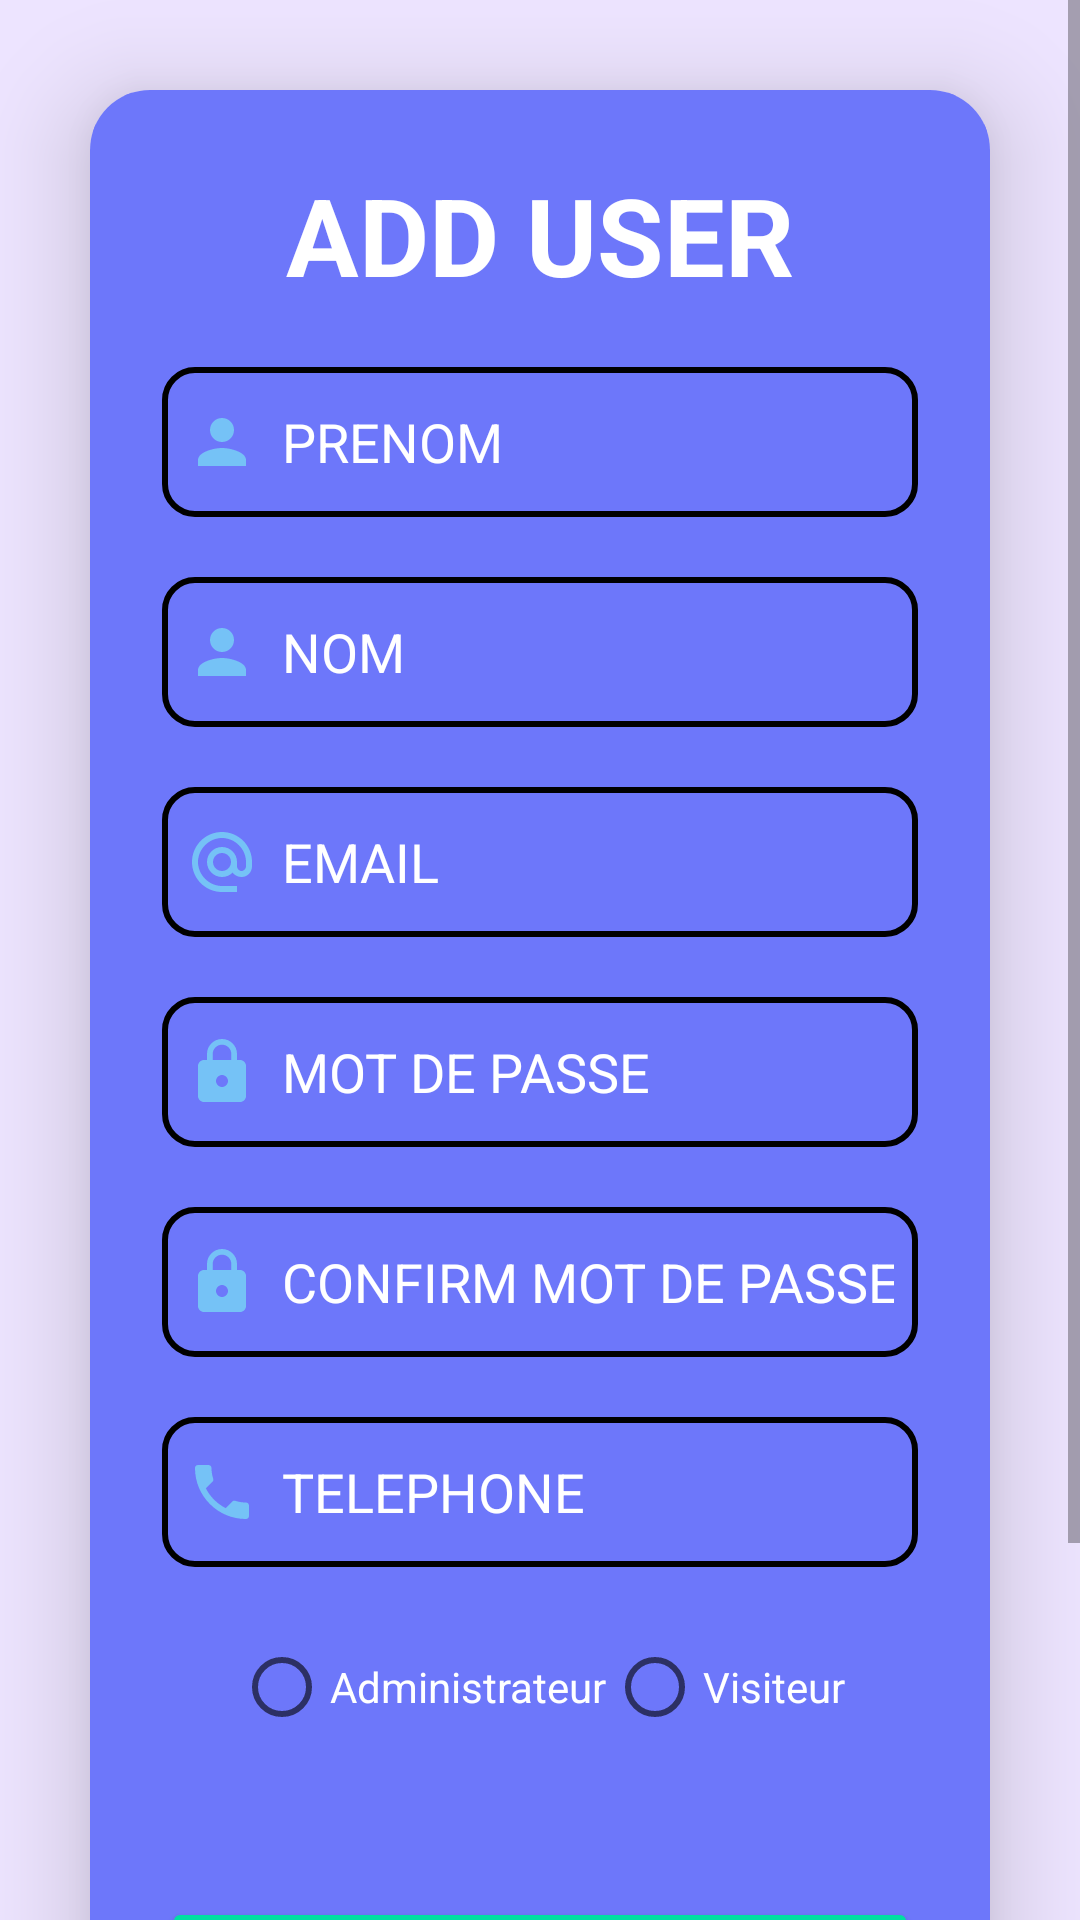

Write the Android layout XML for this screen, with the resource values it uses.
<!-- AndroidManifest.xml: application theme Theme.FinestApp -->
<!-- res/layout/activity_adduser.xml -->
<?xml version="1.0" encoding="utf-8"?>
<ScrollView xmlns:android="http://schemas.android.com/apk/res/android"
    xmlns:app="http://schemas.android.com/apk/res-auto"
    xmlns:tools="http://schemas.android.com/tools"
    android:layout_width="match_parent"
    android:layout_height="match_parent"
    tools:context=".user.Adduser"
    android:gravity="center"
    android:background="@color/purple_light"
    android:orientation="vertical">



        <androidx.cardview.widget.CardView
            android:layout_width="match_parent"
            android:layout_height="wrap_content"
            android:layout_margin="30dp"
            app:cardCornerRadius="20dp"

            app:cardElevation="20dp">

            <LinearLayout
                android:layout_width="match_parent"
                android:layout_height="wrap_content"
                android:layout_gravity="center_horizontal"
                android:background="@drawable/border"
                android:backgroundTint="#6D77FA"
                android:orientation="vertical"
                android:padding="24dp">

                <TextView
                    android:id="@+id/useridtext"
                    android:layout_width="match_parent"
                    android:layout_height="wrap_content"
                    android:text="ADD USER"
                    android:textAlignment="center"
                    android:textColor="@color/white"
                    android:textSize="36sp"
                    android:textStyle="bold" />

                <EditText
                    android:id="@+id/prenomtxt"
                    android:layout_width="match_parent"
                    android:layout_height="50dp"
                    android:layout_marginTop="20dp"
                    android:background="@drawable/border_selector"
                    android:drawableLeft="@drawable/baseline_person_24"
                    android:drawableTint="#75C2F6"
                    android:drawablePadding="8dp"
                    android:hint="PRENOM"
                    android:singleLine="true"
                    android:padding="8dp"
                    android:textColorHint="@color/white"
                    android:textColor="@color/white" />

                <EditText
                    android:id="@+id/nom"
                    android:layout_width="match_parent"
                    android:layout_height="50dp"
                    android:layout_marginTop="20dp"
                    android:background="@drawable/border_selector"
                    android:drawableLeft="@drawable/baseline_person_24"
                    android:drawableTint="#75C2F6"
                    android:drawablePadding="8dp"
                    android:hint="NOM"
                    android:singleLine="true"
                    android:padding="8dp"
                    android:textColorHint="@color/white"
                    android:textColor="@color/white" />
                <EditText
                    android:id="@+id/username"
                    android:layout_width="match_parent"
                    android:layout_height="50dp"
                    android:layout_marginTop="20dp"
                    android:background="@drawable/border_selector"
                    android:drawableLeft="@drawable/baseline_alternate_email_24"
                    android:drawableTint="#75C2F6"
                    android:drawablePadding="8dp"
                    android:hint="EMAIL"
                    android:singleLine="true"
                    android:inputType="textEmailAddress"
                    android:padding="8dp"
                    android:textColorHint="@color/white"
                    android:textColor="@color/white" />

                <EditText
                    android:id="@+id/password"
                    android:layout_width="match_parent"
                    android:layout_height="50dp"
                    android:layout_marginTop="20dp"
                    android:background="@drawable/border_selector"
                    android:drawableLeft="@drawable/baseline_lock_24"
                    android:drawableTint="#75C2F6"
                    android:drawablePadding="8dp"
                    android:hint="MOT DE PASSE"
                    android:singleLine="true"
                    android:inputType="textPassword"
                    android:padding="8dp"
                    android:textColorHint="@color/white"
                    android:textColor="@color/white" />
                <TextView
                    android:id="@+id/OldPasswordAlert"
                    android:layout_width="match_parent"
                    android:layout_height="wrap_content"
                    android:layout_marginLeft="20dp"
                    android:textColor="@color/red"
                    android:textSize="20dp"
                    android:visibility="gone" />
                <EditText
                    android:id="@+id/password2"
                    android:layout_width="match_parent"
                    android:layout_height="50dp"
                    android:layout_marginTop="20dp"
                    android:background="@drawable/border_selector"
                    android:drawableLeft="@drawable/baseline_lock_24"
                    android:drawablePadding="8dp"
                    android:drawableTint="#75C2F6"
                    android:hint="CONFIRM MOT DE PASSE"
                    android:inputType="textPassword"
                    android:padding="8dp"
                    android:singleLine="true"
                    android:textColor="@color/white"
                    android:textColorHint="@color/white" />

                <TextView
                    android:id="@+id/OldPassword2Alert"
                    android:layout_width="match_parent"
                    android:layout_height="wrap_content"
                    android:layout_marginLeft="20dp"
                    android:textColor="@color/red"
                    android:textSize="20dp"
                    android:visibility="gone" />

                <EditText
                    android:id="@+id/telephone"
                    android:layout_width="match_parent"
                    android:layout_height="50dp"
                    android:layout_marginTop="20dp"
                    android:background="@drawable/border_selector"
                    android:drawableLeft="@drawable/baseline_local_phone_24"
                    android:drawableTint="#75C2F6"
                    android:drawablePadding="8dp"
                    android:hint="TELEPHONE"
                    android:singleLine="true"
                    android:inputType="phone|number"
                    android:maxLength="10"
                    android:padding="8dp"
                    android:textColorHint="@color/white"
                    android:textColor="@color/white" />

                <RadioGroup
                    android:id="@+id/radioGroupRoles"
                    android:layout_width="match_parent"
                    android:layout_height="wrap_content"
                    android:orientation="horizontal"
                    android:gravity="center"
                    android:padding="16dp">

                    <RadioButton
                        android:id="@+id/radioAdmin"
                        android:layout_width="wrap_content"
                        android:layout_height="wrap_content"
                        android:text="Administrateur"
                        android:tag="2"
                        android:textColor="@color/white"/>

                    <RadioButton
                        android:id="@+id/radioVisitor"
                        android:layout_width="wrap_content"
                        android:layout_height="wrap_content"
                        android:text="Visiteur"
                        android:tag="3"
                        android:textColor="@color/white"/>
                </RadioGroup>

                <Button
                    android:id="@+id/registerbtn"
                    android:layout_width="match_parent"
                    android:layout_height="60dp"
                    android:layout_marginTop="30dp"
                    android:backgroundTint="#00DFA2"
                    android:text="AJOUTER"
                    android:textSize="18sp"
                    app:cornerRadius="20dp" />

                <ProgressBar
                    android:id="@+id/progress"
                    android:layout_width="wrap_content"
                    android:layout_height="wrap_content"
                    android:visibility="gone" />

                <Button
                    android:id="@+id/leavebtn"
                    android:layout_width="match_parent"
                    android:layout_height="60dp"
                    android:layout_marginTop="20dp"
                    android:backgroundTint="#E76161"
                    android:text="ANNULER"
                    android:textSize="18sp"
                    app:cornerRadius="20dp" />

            </LinearLayout>

        </androidx.cardview.widget.CardView>

</ScrollView>
<!-- resources referenced by this layout -->
<resources>
  <color name="purple_light">#EDE4ff</color>
  <color name="red">#E76161</color>
  <color name="white">#FFFFFFFF</color>
  <!-- drawable baseline_local_phone_24 (drawable) -->
  <vector android:height="24dp" android:tint="#18534F"
      android:viewportHeight="24" android:viewportWidth="24"
      android:width="24dp" xmlns:android="http://schemas.android.com/apk/res/android">
      <path android:fillColor="@android:color/white" android:pathData="M6.62,10.79c1.44,2.83 3.76,5.14 6.59,6.59l2.2,-2.2c0.27,-0.27 0.67,-0.36 1.02,-0.24 1.12,0.37 2.33,0.57 3.57,0.57 0.55,0 1,0.45 1,1V20c0,0.55 -0.45,1 -1,1 -9.39,0 -17,-7.61 -17,-17 0,-0.55 0.45,-1 1,-1h3.5c0.55,0 1,0.45 1,1 0,1.25 0.2,2.45 0.57,3.57 0.11,0.35 0.03,0.74 -0.25,1.02l-2.2,2.2z"/>
  </vector>
  <!-- drawable baseline_lock_24 (drawable) -->
  <vector android:height="24dp" android:tint="#18534F"
      android:viewportHeight="24" android:viewportWidth="24"
      android:width="24dp" xmlns:android="http://schemas.android.com/apk/res/android">
      <path android:fillColor="@android:color/white" android:pathData="M18,8h-1L17,6c0,-2.76 -2.24,-5 -5,-5S7,3.24 7,6v2L6,8c-1.1,0 -2,0.9 -2,2v10c0,1.1 0.9,2 2,2h12c1.1,0 2,-0.9 2,-2L20,10c0,-1.1 -0.9,-2 -2,-2zM12,17c-1.1,0 -2,-0.9 -2,-2s0.9,-2 2,-2 2,0.9 2,2 -0.9,2 -2,2zM15.1,8L8.9,8L8.9,6c0,-1.71 1.39,-3.1 3.1,-3.1 1.71,0 3.1,1.39 3.1,3.1v2z"/>
  </vector>
  <!-- drawable baseline_person_24 (drawable) -->
  <vector android:height="24dp" android:tint="#18534F"
      android:viewportHeight="24" android:viewportWidth="24"
      android:width="24dp" xmlns:android="http://schemas.android.com/apk/res/android">
      <path android:fillColor="@android:color/white" android:pathData="M12,12c2.21,0 4,-1.79 4,-4s-1.79,-4 -4,-4 -4,1.79 -4,4 1.79,4 4,4zM12,14c-2.67,0 -8,1.34 -8,4v2h16v-2c0,-2.66 -5.33,-4 -8,-4z"/>
  </vector>
  <!-- drawable border (drawable) -->
  <?xml version="1.0" encoding="utf-8"?>
  <shape xmlns:android="http://schemas.android.com/apk/res/android"
      android:shape="rectangle">
      <stroke
          android:width="2dp"
          android:color="@color/black"/>
      <corners
          android:radius="10dp"/>
  </shape>
  <!-- drawable border_selector (drawable) -->
  <?xml version="1.0" encoding="utf-8"?>
  <selector xmlns:android="http://schemas.android.com/apk/res/android">
  
      
      <item android:state_focused="true" android:drawable="@drawable/border_focused" />
  
      
      <item android:state_pressed="true" android:drawable="@drawable/border_focused" />
  
      
      <item android:drawable="@drawable/border" />
  
  </selector>
  <style name="Theme.FinestApp" parent="Theme.MaterialComponents.DayNight.DarkActionBar">
          
          <item name="colorPrimary">@color/purple</item>
          <item name="colorPrimaryVariant">#226D68</item>
          <item name="colorOnPrimary">@color/white</item>
  
          
          <item name="colorSecondary">@color/teal_200</item>
          <item name="colorSecondaryVariant">@color/teal_700</item>
          <item name="colorOnSecondary">@color/white</item>
          
          <item name="android:statusBarColor">#D6955B</item>
          
      </style>
  <color name="black">#FF000000</color>
  <!-- drawable border_focused (drawable) -->
  <?xml version="1.0" encoding="utf-8"?>
  <shape xmlns:android="http://schemas.android.com/apk/res/android"
      android:shape="rectangle">
      <stroke
          android:width="3dp"
          android:color="@color/green"
  
          />
      <corners
          android:radius="20dp"/>
  </shape>
  <color name="purple">#6d77fb</color>
  <color name="teal_200">#FF03DAC5</color>
  <color name="teal_700">#FF018786</color>
  <color name="green">#00DFA2</color>
</resources>
